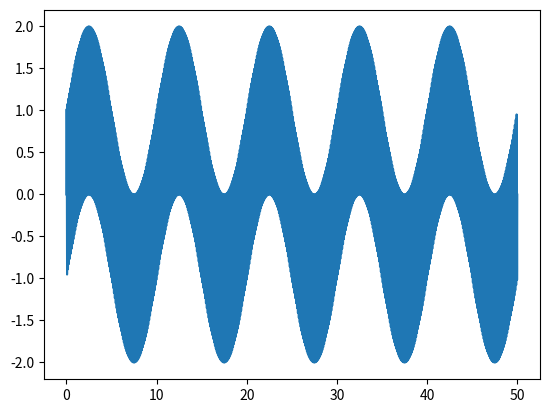

The matplotlib source for this figure:
import matplotlib.pyplot as plt
import numpy as np
from numpy.fft import rfft, rfftfreq, irfft

samplerate = 44100
Deltat = 1/samplerate
x = np.arange(0,50,Deltat)
freq_1 = 0.1
freq_2 = 10
signal = np.sin(2*np.pi*x*freq_1) + np.sin(2*np.pi*x*freq_2)

plt.plot(x,signal)
